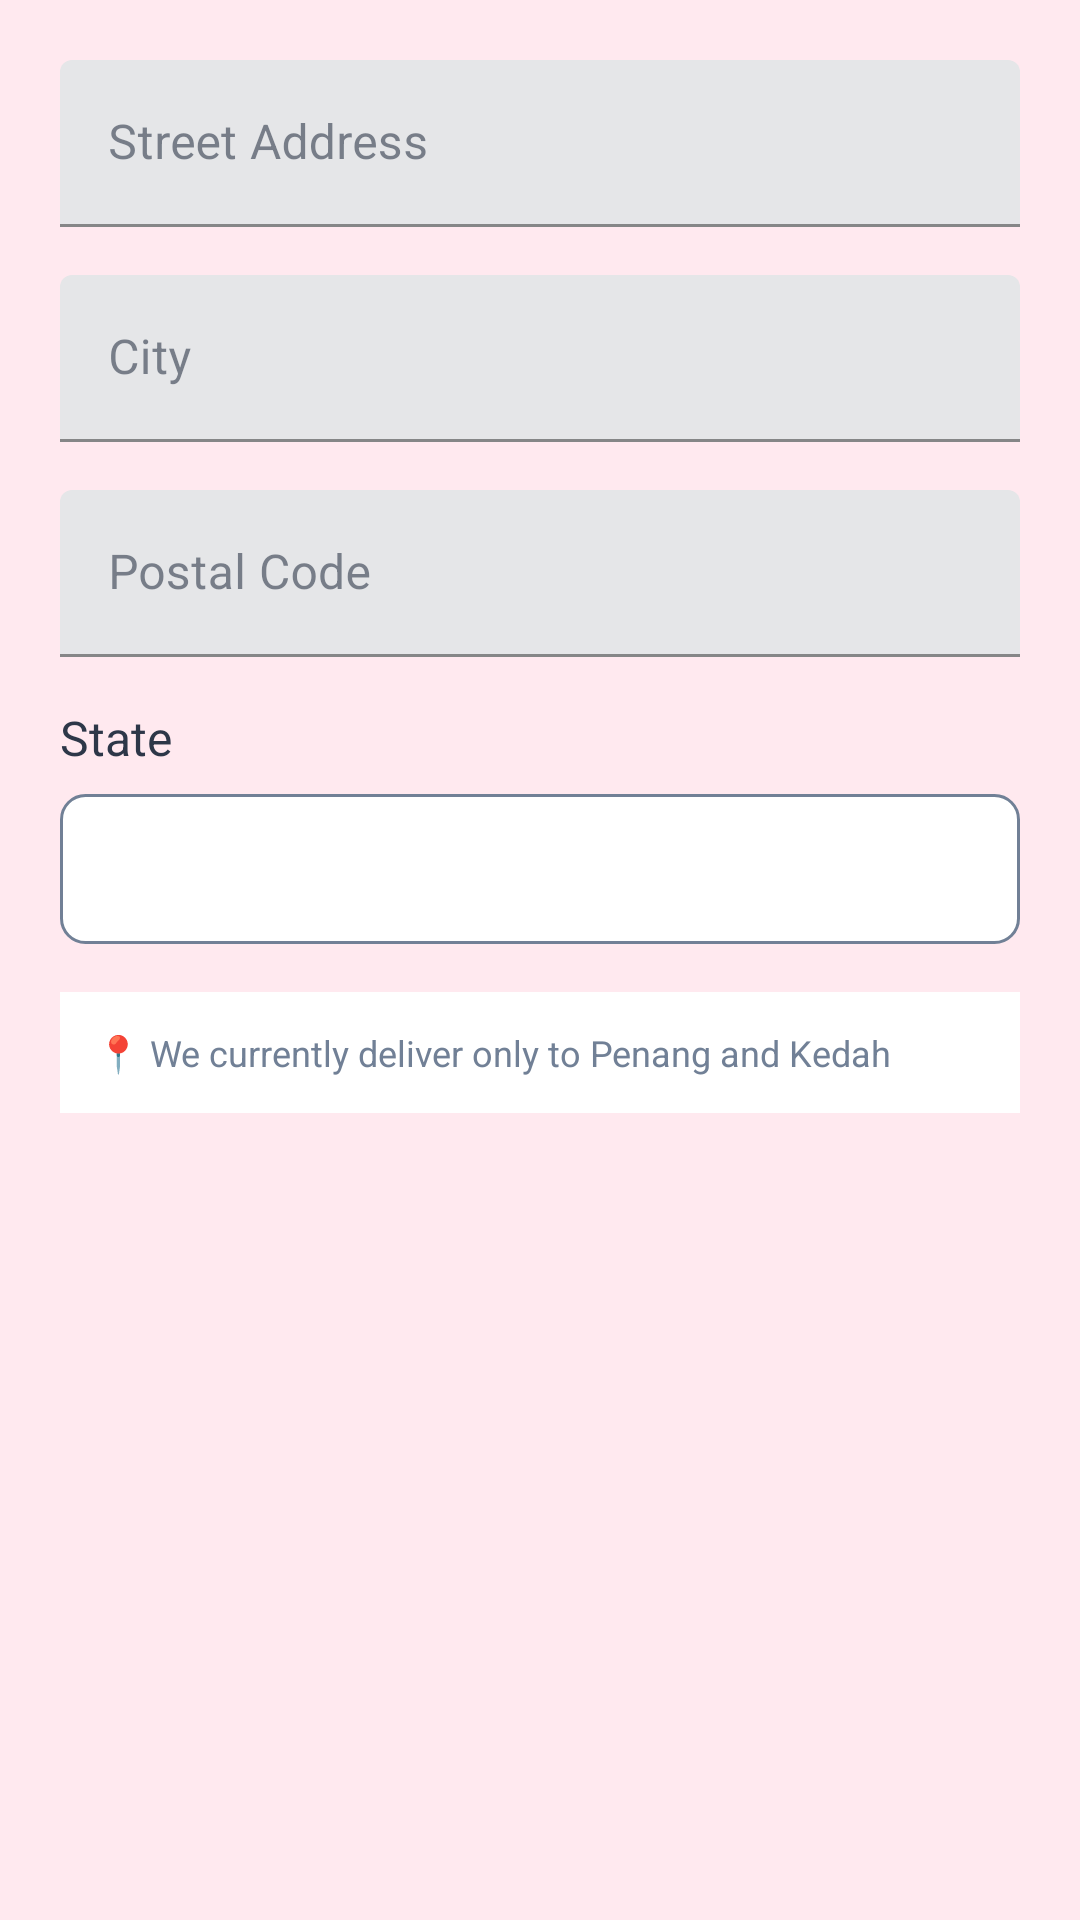

Reconstruct the res/layout file that produces this screen, plus the resources it refers to.
<!-- AndroidManifest.xml: application theme Theme.BouquetBliss -->
<!-- res/layout/dialog_edit_address.xml -->
<?xml version="1.0" encoding="utf-8"?>
<LinearLayout xmlns:android="http://schemas.android.com/apk/res/android"
    xmlns:app="http://schemas.android.com/apk/res-auto"
    android:layout_width="match_parent"
    android:layout_height="wrap_content"
    android:orientation="vertical"
    android:padding="20dp">

    
    <com.google.android.material.textfield.TextInputLayout
        android:layout_width="match_parent"
        android:layout_height="wrap_content"
        android:layout_marginBottom="16dp"
        app:boxStrokeColor="@color/pink_primary"
        app:hintTextColor="@color/pink_primary">

        <com.google.android.material.textfield.TextInputEditText
            android:id="@+id/etStreetAddress"
            android:layout_width="match_parent"
            android:layout_height="wrap_content"
            android:hint="Street Address"
            android:inputType="textPostalAddress"
            android:maxLines="2" />

    </com.google.android.material.textfield.TextInputLayout>

    
    <com.google.android.material.textfield.TextInputLayout
        android:layout_width="match_parent"
        android:layout_height="wrap_content"
        android:layout_marginBottom="16dp"
        app:boxStrokeColor="@color/pink_primary"
        app:hintTextColor="@color/pink_primary">

        <com.google.android.material.textfield.TextInputEditText
            android:id="@+id/etCity"
            android:layout_width="match_parent"
            android:layout_height="wrap_content"
            android:hint="City"
            android:inputType="textCapWords" />

    </com.google.android.material.textfield.TextInputLayout>

    
    <com.google.android.material.textfield.TextInputLayout
        android:layout_width="match_parent"
        android:layout_height="wrap_content"
        android:layout_marginBottom="16dp"
        app:boxStrokeColor="@color/pink_primary"
        app:hintTextColor="@color/pink_primary">

        <com.google.android.material.textfield.TextInputEditText
            android:id="@+id/etPostalCode"
            android:layout_width="match_parent"
            android:layout_height="wrap_content"
            android:hint="Postal Code"
            android:inputType="number"
            android:maxLength="5" />

    </com.google.android.material.textfield.TextInputLayout>

    
    <TextView
        android:layout_width="wrap_content"
        android:layout_height="wrap_content"
        android:text="State"
        android:textSize="16sp"
        android:textColor="@color/text_primary"
        android:layout_marginBottom="8dp" />

    <Spinner
        android:id="@+id/spinnerState"
        android:layout_width="match_parent"
        android:layout_height="50dp"
        android:background="@drawable/spinner_background"
        android:layout_marginBottom="16dp" />

    
    <TextView
        android:layout_width="match_parent"
        android:layout_height="wrap_content"
        android:text="📍 We currently deliver only to Penang and Kedah"
        android:textSize="12sp"
        android:textColor="@color/text_secondary"
        android:background="@color/background_secondary"
        android:padding="12dp"
        android:drawablePadding="8dp"
        android:gravity="center_vertical" />

</LinearLayout>
<!-- resources referenced by this layout -->
<resources>
  <color name="background_secondary">#FFFFFF</color>
  <color name="pink_primary">#FF9CB5</color>
  <color name="text_primary">#2D3748</color>
  <color name="text_secondary">#718096</color>
  <!-- drawable spinner_background (drawable) -->
  <?xml version="1.0" encoding="utf-8"?>
  <shape xmlns:android="http://schemas.android.com/apk/res/android">
      <solid android:color="@color/white" />
      <stroke 
          android:width="1dp" 
          android:color="@color/text_secondary" />
      <corners android:radius="8dp" />
      <padding 
          android:left="12dp" 
          android:top="8dp" 
          android:right="12dp" 
          android:bottom="8dp" />
  </shape>
  <style name="Theme.BouquetBliss" parent="Theme.MaterialComponents.DayNight.DarkActionBar">
          
          <item name="colorPrimary">@color/pink_primary</item>
          <item name="colorPrimaryVariant">@color/pink_accent</item>
          <item name="colorOnPrimary">@color/white</item>
          
          <item name="colorSecondary">@color/pink_medium</item>
          <item name="colorSecondaryVariant">@color/pink_light</item>
          <item name="colorOnSecondary">@color/text_primary</item>
          
          <item name="colorSurface">@color/background_card</item>
          <item name="colorOnSurface">@color/text_primary</item>
          <item name="android:colorBackground">@color/background_primary</item>
          <item name="colorOnBackground">@color/text_primary</item>
          
          <item name="android:statusBarColor">@color/pink_primary</item>
          
          <item name="colorControlNormal">@color/text_secondary</item>
          <item name="colorControlActivated">@color/pink_primary</item>
          <item name="colorControlHighlight">@color/ripple_color</item>
      </style>
  <color name="white">#FFFFFFFF</color>
  <color name="pink_accent">#FC809F</color>
  <color name="pink_medium">#FFBCCD</color>
  <color name="pink_light">#FFC9D7</color>
  <color name="background_card">@color/white</color>
  <color name="background_primary">@color/pink_lightest</color>
  <color name="ripple_color">#30FC809F</color>
  <color name="pink_lightest">#FFE9EF</color>
</resources>
